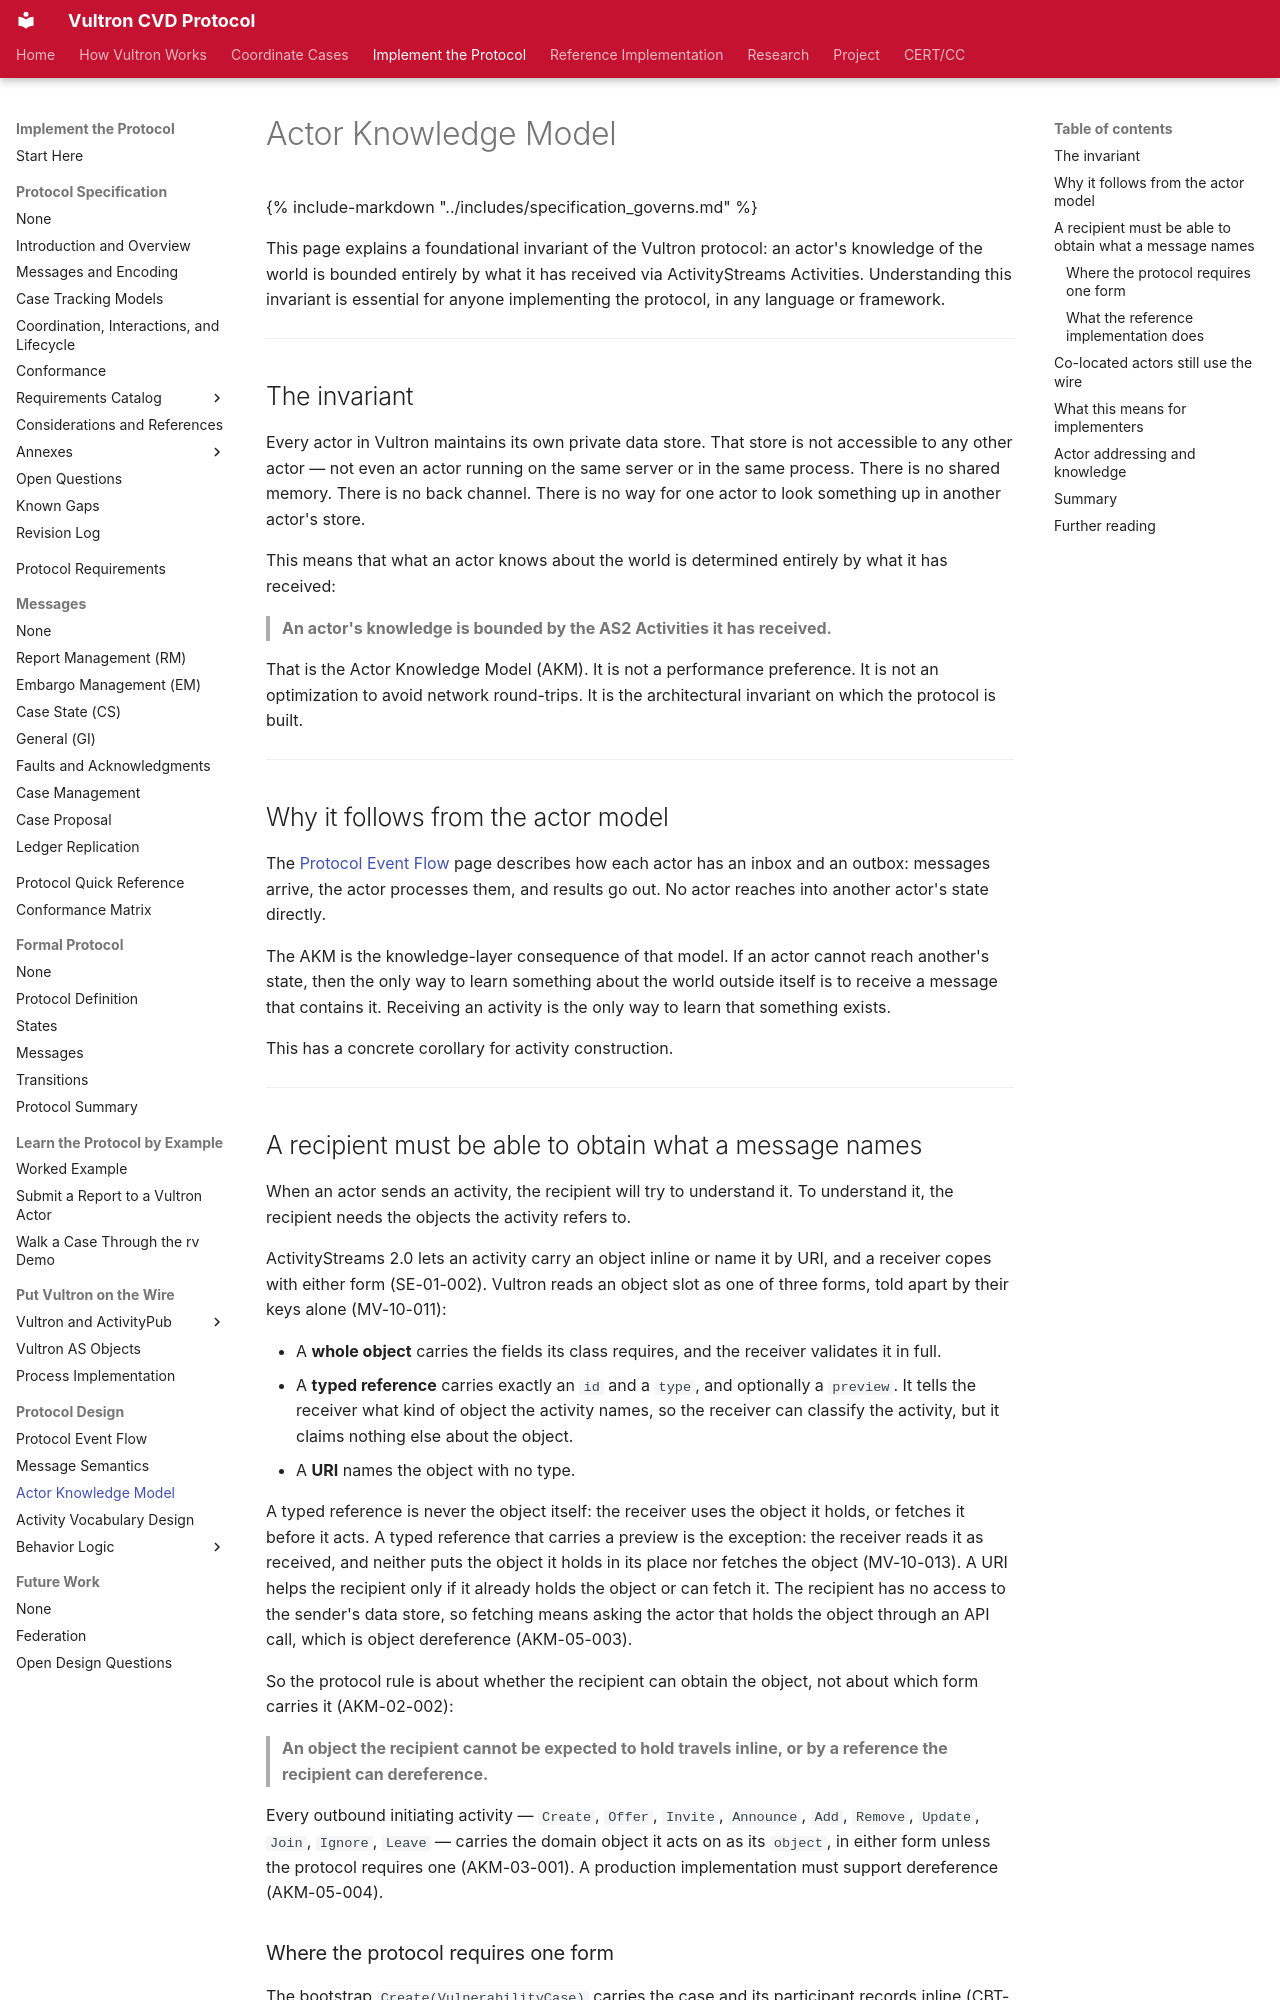

repository: CERTCC/Vultron · page: topics/actor-knowledge-model/index.html · generator: mkdocs

---
stakeholder_type: [platform-developer]
level: 300
page_type: explanation
subject: protocol
---

# Actor Knowledge Model

{% include-markdown "../includes/specification_governs.md" %}

This page explains a foundational invariant of the Vultron protocol: an
actor's knowledge of the world is bounded entirely by what it has received
via ActivityStreams Activities. Understanding this invariant is essential for
anyone implementing the protocol, in any language or framework.

---

## The invariant

Every actor in Vultron maintains its own private data store. That store is
not accessible to any other actor — not even an actor running on the same
server or in the same process. There is no shared memory. There is no back
channel. There is no way for one actor to look something up in another
actor's store.

This means that what an actor knows about the world is determined entirely
by what it has received:

> **An actor's knowledge is bounded by the AS2 Activities it has received.**

That is the Actor Knowledge Model (AKM). It is not a performance preference.
It is not an optimization to avoid network round-trips. It is the
architectural invariant on which the protocol is built.

---

## Why it follows from the actor model

The [Protocol Event Flow](protocol_flow.md) page describes how each actor
has an inbox and an outbox: messages arrive, the actor processes them, and
results go out. No actor reaches into another actor's state directly.

The AKM is the knowledge-layer consequence of that model. If an actor cannot
reach another's state, then the only way to learn something about the world
outside itself is to receive a message that contains it. Receiving an
activity is the only way to learn that something exists.

This has a concrete corollary for activity construction.

---

## A recipient must be able to obtain what a message names

When an actor sends an activity, the recipient will try to understand it.
To understand it, the recipient needs the objects the activity refers to.

ActivityStreams 2.0 lets an activity carry an object inline or name it by URI, and a receiver copes with either form (SE-01-002).
Vultron reads an object slot as one of three forms, told apart by their keys alone (MV-10-011):

- A **whole object** carries the fields its class requires, and the receiver validates it in full.
- A **typed reference** carries exactly an `id` and a `type`, and optionally a `preview`.
  It tells the receiver what kind of object the activity names, so the receiver can classify the activity, but it claims nothing else about the object.
- A **URI** names the object with no type.

A typed reference is never the object itself: the receiver uses the object it holds, or fetches it before it acts.
A typed reference that carries a preview is the exception: the receiver reads it as received, and neither puts the object it holds in its place nor fetches the object (MV-10-013).
A URI helps the recipient only if it already holds the object or can fetch it.
The recipient has no access to the sender's data store, so fetching means asking the actor that holds the object through an API call, which is object dereference (AKM-05-003).

So the protocol rule is about whether the recipient can obtain the object, not about which form carries it (AKM-02-002):

> **An object the recipient cannot be expected to hold travels inline, or by a reference the recipient can dereference.**

Every outbound initiating activity — `Create`, `Offer`, `Invite`, `Announce`, `Add`, `Remove`, `Update`, `Join`, `Ignore`, `Leave` — carries the domain object it acts on as its `object`, in either form unless the protocol requires one (AKM-03-001).
A production implementation must support dereference (AKM-05-004).
